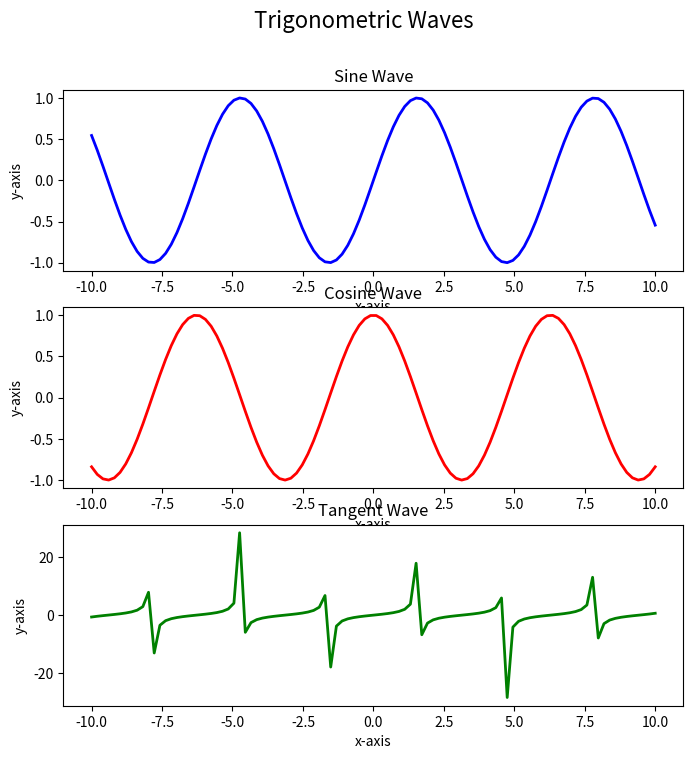

Source code (Python):
import numpy as np
import matplotlib.pyplot as plt
x = np.linspace(-10, 10, 100)
y1 = np.sin(x)
y2 = np.cos(x)
y3 = np.tan(x)
fig, axs = plt.subplots(3, figsize=(8, 8))
axs[0].plot(x, y1, color='blue', linewidth=2)
axs[0].set_title('Sine Wave')
axs[1].plot(x, y2, color='red', linewidth=2)
axs[1].set_title('Cosine Wave')
axs[2].plot(x, y3, color='green', linewidth=2)
axs[2].set_title('Tangent Wave')
for ax in axs.flat:
    ax.set(xlabel='x-axis', ylabel='y-axis')
fig.suptitle('Trigonometric Waves', fontsize=16)
plt.show()
